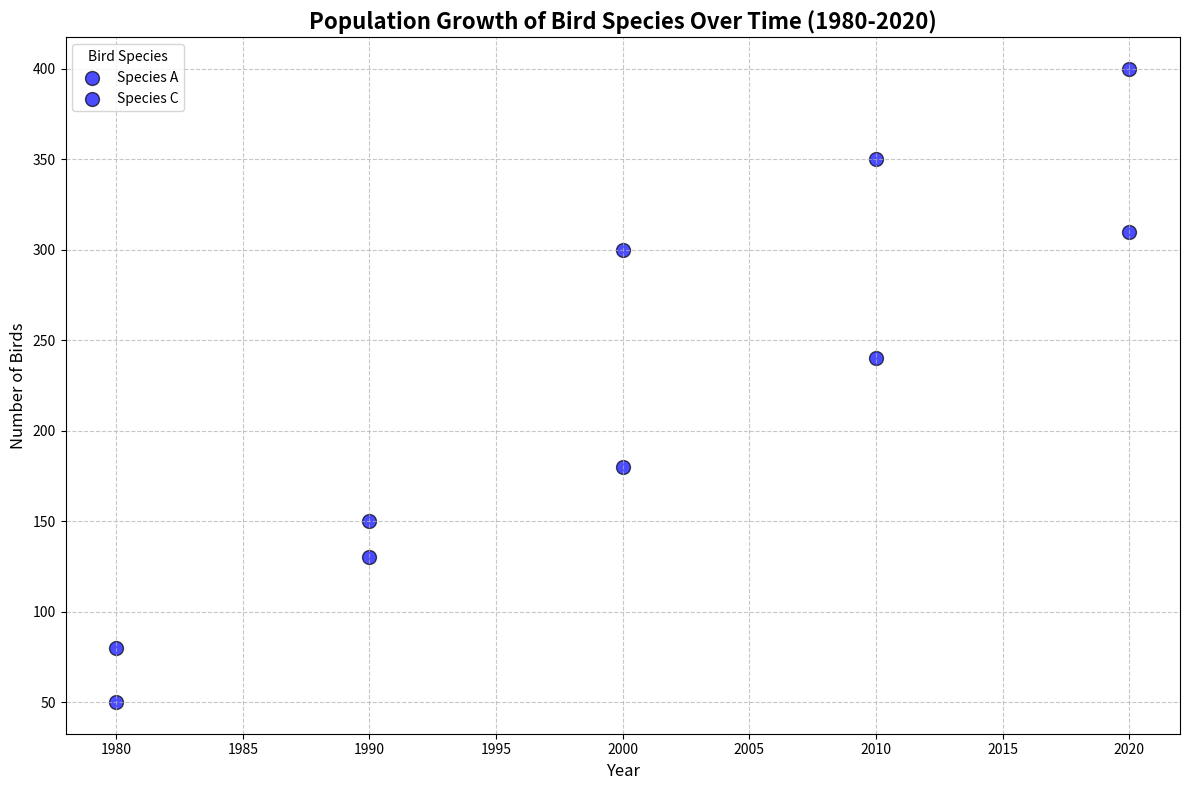

Here is the Python script that generated this plot:
import matplotlib.pyplot as plt
import numpy as np

decades = np.array([1980, 1990, 2000, 2010, 2020])
species_a_population = np.array([50, 150, 300, 350, 400])
species_c_population = np.array([80, 130, 180, 240, 310])

plt.figure(figsize=(12, 8))

plt.scatter(decades, species_a_population, color='blue', label='Species A', edgecolor='k', s=100, alpha=0.7)
plt.scatter(decades, species_c_population, color='blue', label='Species C', edgecolor='k', s=100, alpha=0.7)

plt.title('Population Growth of Bird Species Over Time (1980-2020)', fontsize=16, fontweight='bold', loc='center')
plt.xlabel('Year', fontsize=12)
plt.ylabel('Number of Birds', fontsize=12)

plt.legend(title='Bird Species', loc='upper left')
plt.grid(visible=True, linestyle='--', alpha=0.7)
plt.tight_layout()

plt.show()
